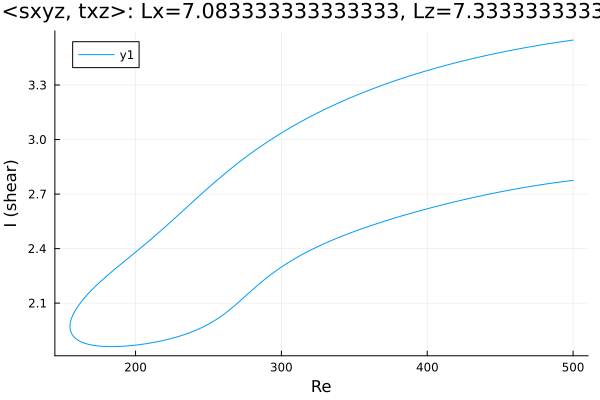

The data file committed next to this chart (first rows):
Re, shear
500.0, 3.547
499.1, 3.546
497.7, 3.545
496.3, 3.543
494.9, 3.542
493.5, 3.54
492.1, 3.538
490.6, 3.537
489.2, 3.535
487.8, 3.533
486.4, 3.531
485, 3.53
483.6, 3.528
482.2, 3.526
480.7, 3.524
479.3, 3.522
478.9, 3.522
477.5, 3.52
476.1, 3.518
474.7, 3.516
473.3, 3.514
471.9, 3.512
470.5, 3.51
469, 3.508
467.6, 3.506
466.2, 3.504
464.8, 3.502
463.4, 3.5
462, 3.498
460.6, 3.496
459.1, 3.493
457.7, 3.491
456.3, 3.489
454.9, 3.487
453.5, 3.485
452.1, 3.482
450.7, 3.48
449.2, 3.478
447.8, 3.475
446.4, 3.473
445, 3.47
443.6, 3.468
442.2, 3.466
440.8, 3.463
439.3, 3.461
437.9, 3.458
436.5, 3.455
435.1, 3.453
433.7, 3.45
432.3, 3.448
430.9, 3.445
429.4, 3.442
428, 3.44
426.6, 3.437
425.2, 3.434
423.8, 3.431
422.4, 3.428
421, 3.426
419.6, 3.423
418.1, 3.42
... 499 more rows
